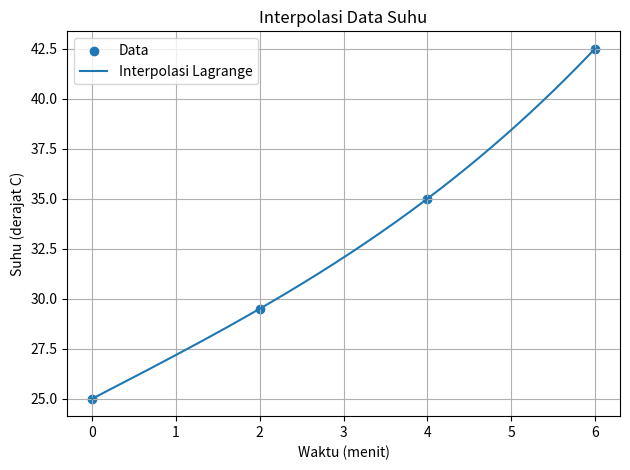

Write Python code to recreate this figure.
"""Bab 4 - Visualisasi data dan kurva interpolasi Lagrange."""

import numpy as np
import matplotlib.pyplot as plt


def lagrange_interpolasi(x_data, y_data, x_eval):
    x_data = np.asarray(x_data, dtype=float)
    y_data = np.asarray(y_data, dtype=float)
    x_eval_arr = np.asarray(x_eval, dtype=float)

    hasil = np.zeros_like(x_eval_arr, dtype=float)
    n = len(x_data)

    for i in range(n):
        basis = np.ones_like(x_eval_arr, dtype=float)

        for j in range(n):
            if i != j:
                basis *= (
                    (x_eval_arr - x_data[j])
                    / (x_data[i] - x_data[j])
                )

        hasil += y_data[i] * basis

    return hasil


if __name__ == "__main__":
    x = np.array([0.0, 2.0, 4.0, 6.0])
    y = np.array([25.0, 29.5, 35.0, 42.5])

    x_plot = np.linspace(
        x.min(),
        x.max(),
        200,
    )

    y_plot = lagrange_interpolasi(
        x,
        y,
        x_plot,
    )

    plt.scatter(x, y, label="Data")
    plt.plot(
        x_plot,
        y_plot,
        label="Interpolasi Lagrange",
    )

    plt.xlabel("Waktu (menit)")
    plt.ylabel("Suhu (derajat C)")
    plt.title("Interpolasi Data Suhu")
    plt.grid(True)
    plt.legend()
    plt.tight_layout()
    plt.savefig("bab4_interpolasi_suhu.png", dpi=150)
    plt.show()
